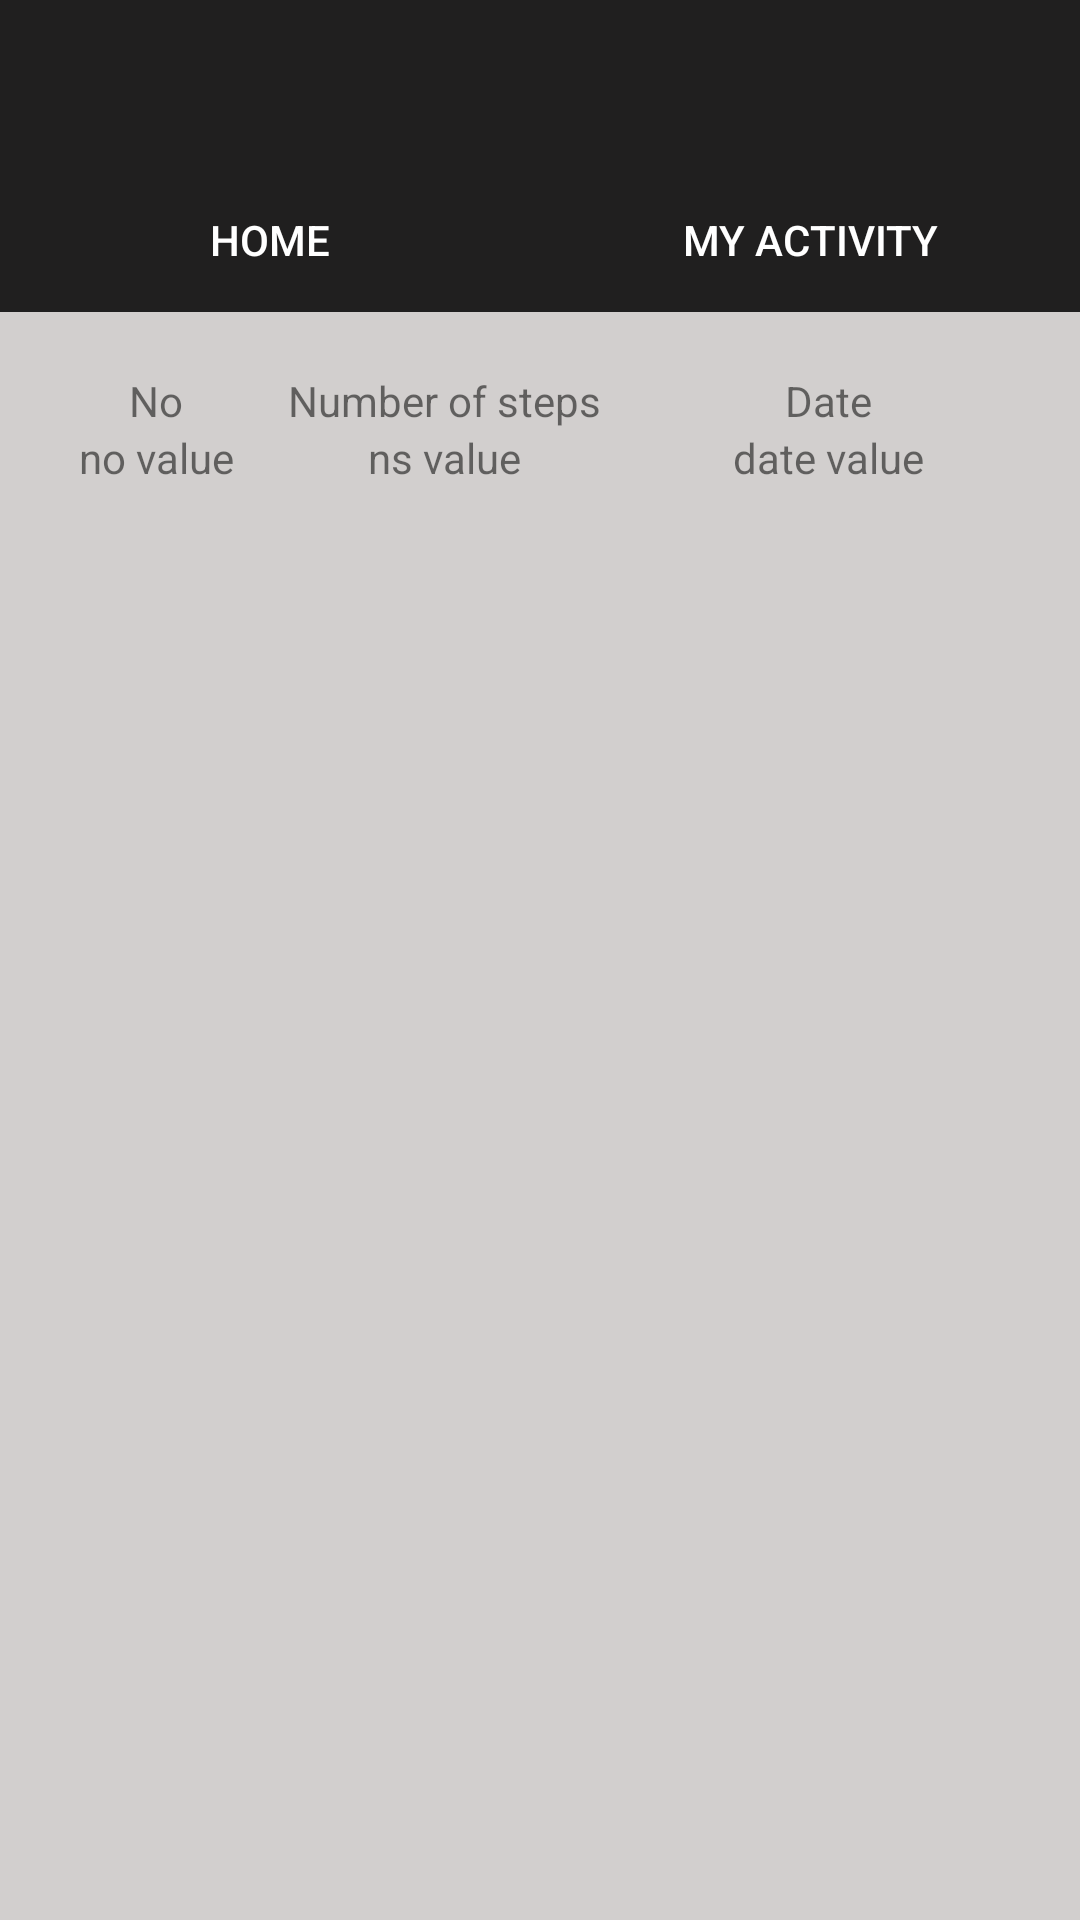

The Android layout XML behind this screen, and the referenced resources:
<!-- AndroidManifest.xml: application theme AppTheme -->
<!-- res/layout/activity_my_history.xml -->
<LinearLayout xmlns:android="http://schemas.android.com/apk/res/android"
    xmlns:app="http://schemas.android.com/apk/res-auto"
    android:orientation="vertical"
    android:layout_width="match_parent"
    android:background="@color/colorBackground"
    android:textColor="@android:color/white"
    android:layout_height="match_parent">

    <android.support.v7.widget.Toolbar
        android:layout_width="match_parent"
        android:layout_height="wrap_content"
        android:background="@color/colorPrimary"
        android:text="@string/app_name"
        android:id="@+id/toolbar_h" />

    <LinearLayout
        android:id="@+id/header"
        android:layout_width="match_parent"
        android:layout_height="wrap_content"
        android:background="@color/colorPrimary"
        android:orientation="horizontal">

        <Button
            android:id="@+id/home_btn"
            android:layout_width="wrap_content"
            android:layout_height="wrap_content"
            android:layout_weight="1"
            android:background="@android:color/transparent"
            android:text="@string/home" />

        <Button
            android:id="@+id/history_btn"
            android:layout_width="wrap_content"
            android:layout_height="wrap_content"
            android:layout_weight="1"
            android:background="@android:color/transparent"
            android:text="@string/myactivity" />
    </LinearLayout>

    <LinearLayout
        android:layout_width="match_parent"
        android:layout_height="wrap_content"
        android:orientation="horizontal"
        android:paddingLeft="20dp"
        android:paddingRight="20dp"
        android:paddingTop="20dp">

        <TextView
            android:id="@+id/textView12"
            android:layout_width="@dimen/fab_margin"
            android:layout_height="wrap_content"
            android:layout_weight="1"
            android:gravity="center_horizontal"
            android:text="No" />

        <TextView
            android:id="@+id/textView7"
            android:layout_width="@android:dimen/notification_large_icon_height"
            android:layout_height="wrap_content"
            android:layout_weight="1"
            android:gravity="center_horizontal"
            android:text="Number of steps" />

        <TextView
            android:id="@+id/textView6"
            android:layout_width="@android:dimen/notification_large_icon_height"
            android:layout_height="wrap_content"
            android:layout_weight="1"
            android:gravity="center_horizontal"
            android:text="Date" />
    </LinearLayout>

    <LinearLayout
        android:layout_width="match_parent"
        android:layout_height="match_parent"
        android:orientation="horizontal"
        android:paddingLeft="20dp"
        android:paddingRight="20dp">

        <TextView
            android:id="@+id/no_id"
            android:layout_width="@dimen/fab_margin"
            android:layout_height="wrap_content"
            android:layout_weight="1"
            android:gravity="center_horizontal"
            android:text="no value" />

        <TextView
            android:id="@+id/ns_id"
            android:layout_width="@android:dimen/notification_large_icon_width"
            android:layout_height="wrap_content"
            android:layout_weight="1"
            android:gravity="center_horizontal"
            android:text="ns value" />

        <TextView
            android:id="@+id/date_id"
            android:layout_width="@android:dimen/notification_large_icon_width"
            android:layout_height="wrap_content"
            android:layout_weight="1"
            android:gravity="center_horizontal"
            android:text="date value" />
    </LinearLayout>


</LinearLayout>
<!-- resources referenced by this layout -->
<resources>
  <color name="colorBackground">#d2cfce</color>
  <color name="colorPrimary">#201f1f</color>
  <string name="app_name">CounterStep</string>
  <string name="home">HOME</string>
  <string name="myactivity">MY ACTIVITY</string>
  <style name="AppTheme" parent="Theme.AppCompat.Light.NoActionBar">
          
          <item name="colorPrimary">@color/colorPrimary</item>
          <item name="colorPrimaryDark">@color/colorPrimaryDark</item>
          <item name="colorAccent">@color/colorAccent</item>
          <item name="android:textColorPrimary">@color/colorText</item>
      </style>
  <color name="colorPrimaryDark">#201f1f</color>
  <color name="colorAccent">#5b5757</color>
  <color name="colorText">#ffffff</color>
</resources>
